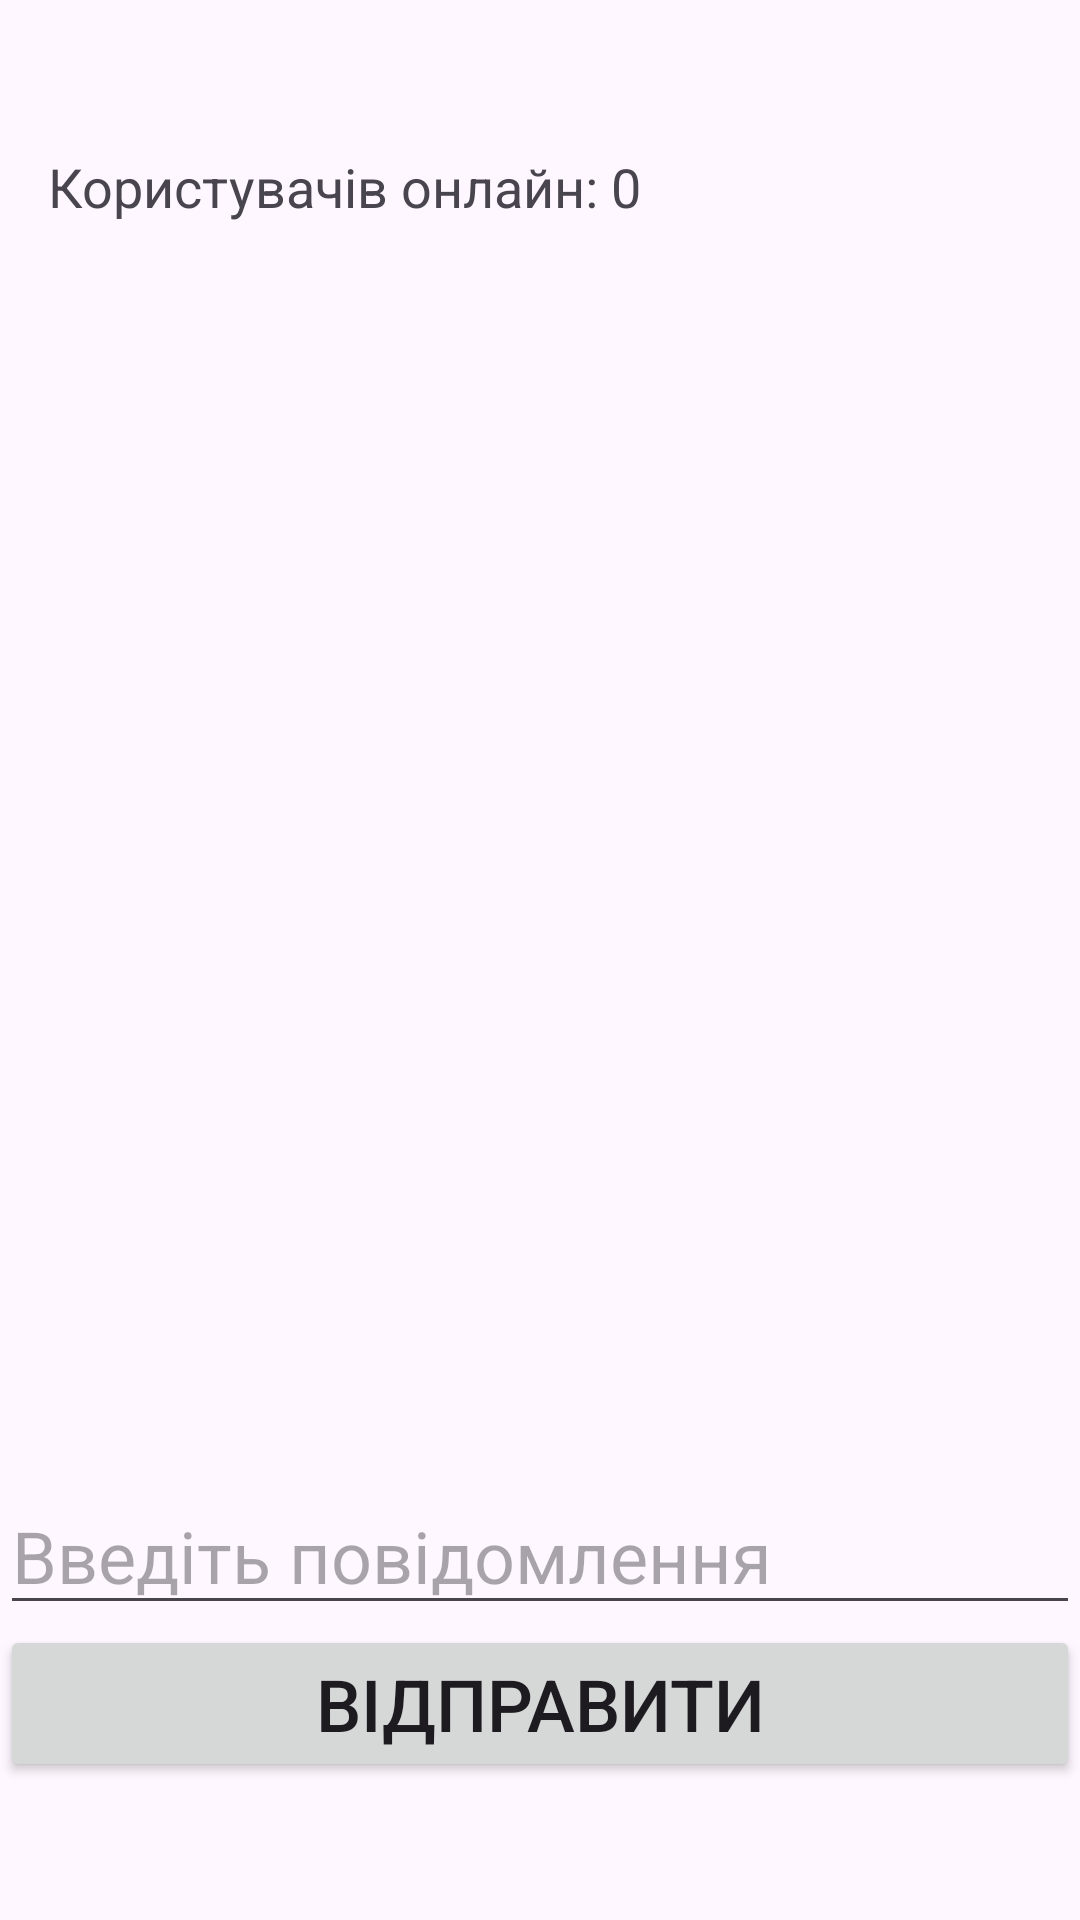

Produce the Android XML layout that renders to this screen, including the resource entries it uses.
<!-- AndroidManifest.xml: application theme Theme.AppLimeChat -->
<!-- res/layout/activity_main.xml -->
<?xml version="1.0" encoding="utf-8"?>
<LinearLayout xmlns:android="http://schemas.android.com/apk/res/android"
    xmlns:app="http://schemas.android.com/apk/res-auto"
    xmlns:tools="http://schemas.android.com/tools"
    android:id="@+id/main"
    android:layout_width="match_parent"
    android:layout_height="match_parent"
    tools:context=".MainActivity"
    android:orientation="vertical">

        <FrameLayout
            android:layout_width="match_parent"
            android:layout_height="34dp"
            android:id="@+id/Field1"
            />

        <TextView
            android:id="@+id/user_count_text"
            android:layout_width="wrap_content"
            android:layout_height="wrap_content"
            android:text="Користувачів онлайн: 0"
            android:textSize="18sp"
            android:padding="16dp"/>

        <androidx.recyclerview.widget.RecyclerView
            android:id="@+id/messages_recycler"
            android:layout_width="match_parent"
            android:layout_height="500dp"
            android:layout_weight="1" />

        <EditText
            android:id="@+id/message_input"
            android:layout_width="match_parent"
            android:layout_height="wrap_content"
            android:autofillHints="@string/massage_input"
            android:hint="@string/massage_input"
            android:minHeight="48dp"
            android:textSize="24dp" />

        <Button
            android:id="@+id/send_message_b"
            android:layout_width="match_parent"
            android:layout_height="wrap_content"
            android:text="@string/send_button_name"
            tools:layout_editor_absoluteX="0dp"
            tools:layout_editor_absoluteY="0dp"
            android:textSize="24dp"/>
        <FrameLayout
            android:layout_width="match_parent"
            android:layout_height="46dp"
            android:id="@+id/Field2"
            />

</LinearLayout>
<!-- resources referenced by this layout -->
<resources>
  <string name="massage_input">Введіть повідомлення</string>
  <string name="send_button_name">Відправити</string>
  <style name="Theme.AppLimeChat" parent="Base.Theme.AppLimeChat" />
  <style name="Base.Theme.AppLimeChat" parent="Theme.Material3.DayNight.NoActionBar">
          
          
      </style>
</resources>
